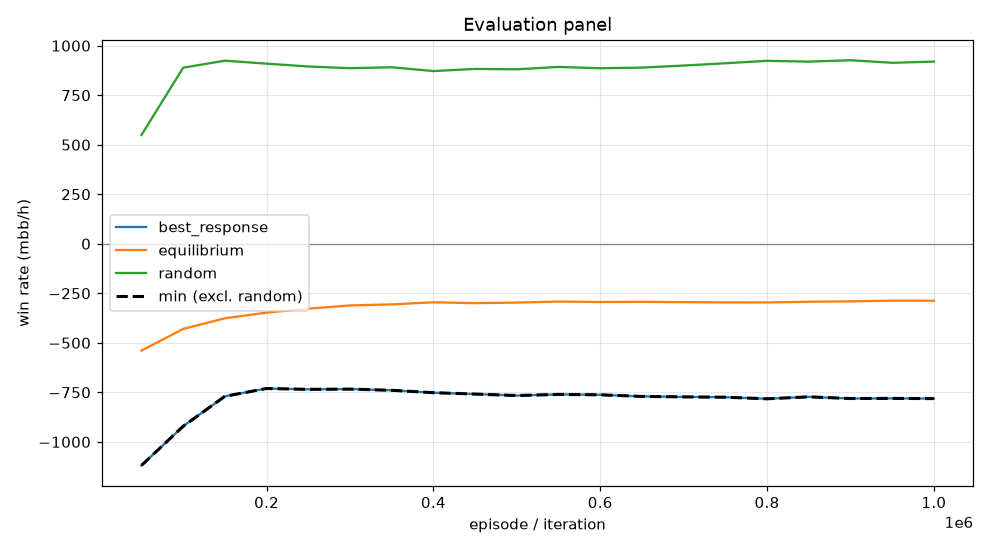

The file beside this chart, header and first rows:
episode, min, mean, best_response_mean, best_response_se, equilibrium_mean, equilibrium_se, random_mean, random_se, act_call, act_raise, act_fold, act_check
49999, -1119, -539.2, -1119, 0.0, -539.2, 0.0, 549.3, 0.0, 0.3128, 0.4016, 0.1152, 0.1704
99999, -921.1, -429.9, -921.1, 0.0, -429.9, 0.0, 888.9, 0.0, 0.3832, 0.4023, 0.02009, 0.1944
149999, -769.9, -376.1, -769.9, 0.0, -376.1, 0.0, 924.3, 0.0, 0.4504, 0.3974, 0.006936, 0.1453
199999, -730.6, -347.5, -730.6, 0.0, -347.5, 0.0, 909.3, 0.0, 0.4903, 0.3632, 0.004276, 0.1422
249999, -734.9, -327.5, -734.9, 0.0, -327.5, 0.0, 894.9, 0.0, 0.5281, 0.3314, 0.002862, 0.1377
299999, -733.6, -311.3, -733.6, 0.0, -311.3, 0.0, 886.3, 0.0, 0.5478, 0.3035, 0.002193, 0.1465
349999, -739.7, -305.9, -739.7, 0.0, -305.9, 0.0, 891, 0.0, 0.5489, 0.3053, 0.0019, 0.1438
399999, -751.8, -295.5, -751.8, 0.0, -295.5, 0.0, 871.9, 0.0, 0.5829, 0.2706, 0.001389, 0.1451
449999, -758.7, -299.7, -758.7, 0.0, -299.7, 0.0, 882.7, 0.0, 0.5772, 0.2833, 0.001186, 0.1382
499999, -766.1, -296.9, -766.1, 0.0, -296.9, 0.0, 880.8, 0.0, 0.5824, 0.2794, 0.0009368, 0.1372
549999, -760.5, -291.8, -760.5, 0.0, -291.8, 0.0, 892.6, 0.0, 0.5669, 0.289, 0.0008835, 0.1432
599999, -762.5, -293.9, -762.5, 0.0, -293.9, 0.0, 886, 0.0, 0.5844, 0.2756, 0.0006637, 0.1394
649999, -770.5, -293.2, -770.5, 0.0, -293.2, 0.0, 889.3, 0.0, 0.5765, 0.2816, 0.000672, 0.1413
699999, -772.9, -294.7, -772.9, 0.0, -294.7, 0.0, 899.7, 0.0, 0.5718, 0.2919, 0.0005519, 0.1357
749999, -774.6, -295.9, -774.6, 0.0, -295.9, 0.0, 911.2, 0.0, 0.5561, 0.3071, 0.0005451, 0.1363
799999, -782.6, -296.1, -782.6, 0.0, -296.1, 0.0, 923.6, 0.0, 0.5364, 0.3265, 0.0006, 0.1365
849999, -772.8, -292.8, -772.8, 0.0, -292.8, 0.0, 919.5, 0.0, 0.5547, 0.3085, 0.0004946, 0.1364
899999, -781.2, -290.7, -781.2, 0.0, -290.7, 0.0, 926.6, 0.0, 0.5416, 0.3192, 0.000457, 0.1388
949999, -780.5, -287.2, -780.5, 0.0, -287.2, 0.0, 913.5, 0.0, 0.561, 0.2973, 0.0003934, 0.1413
999999, -781.6, -287.4, -781.6, 0.0, -287.4, 0.0, 919.8, 0.0, 0.5572, 0.3031, 0.0003557, 0.1394
